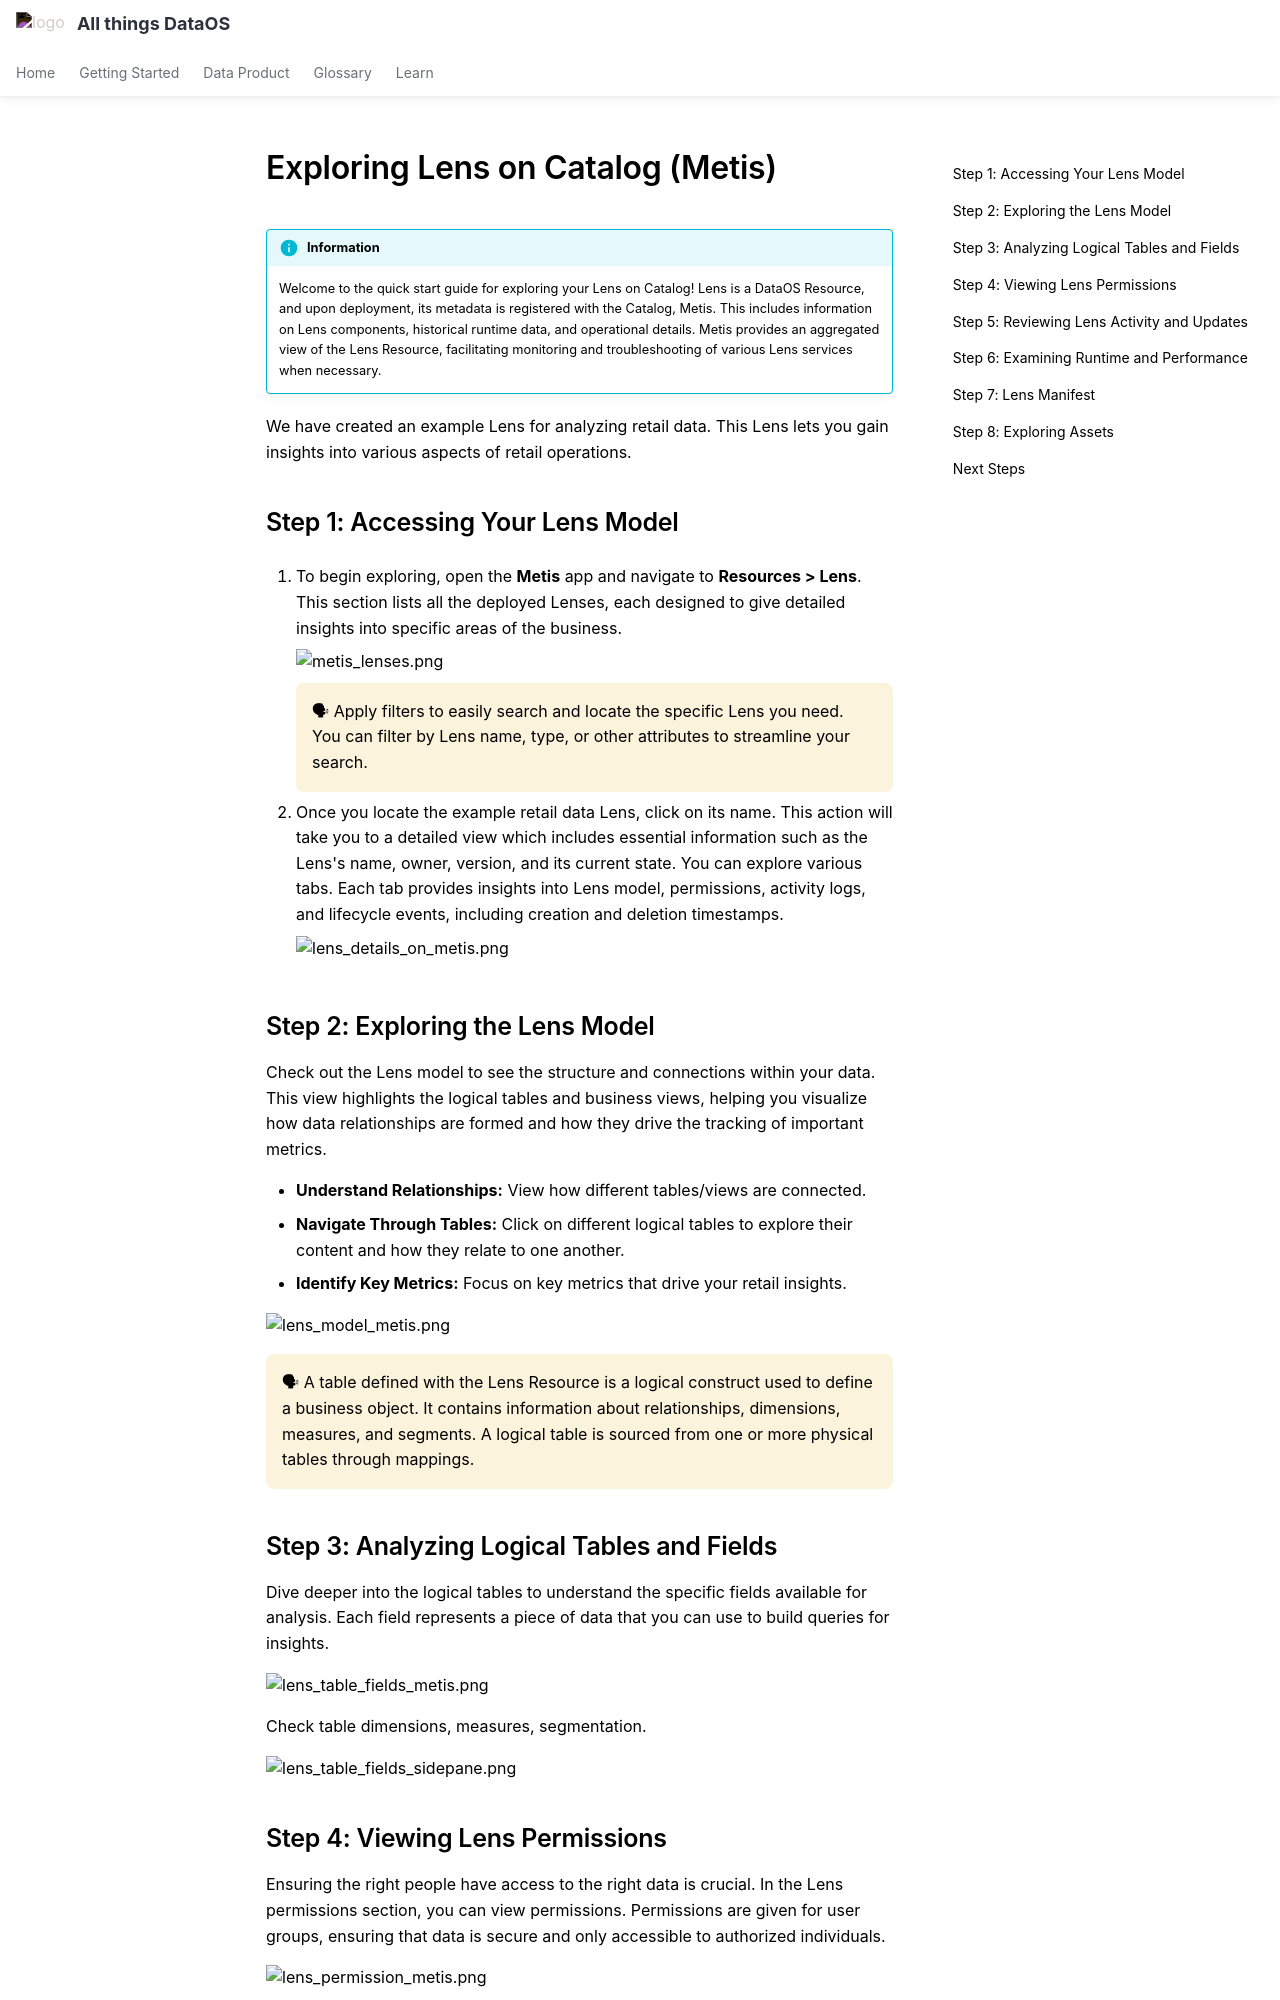

repository: moderndatacompany/dataos.info · page: quick_guides/exploring_lens_on_metis/index.html · generator: mkdocs

# Exploring Lens on Catalog (Metis)

!!! info "Information"
    Welcome to the quick start guide for exploring your Lens on Catalog! Lens is a DataOS Resource, and upon deployment, its metadata is registered with the Catalog, Metis. This includes information on Lens components, historical runtime data, and operational details. Metis provides an aggregated view of the Lens Resource, facilitating monitoring and troubleshooting of various Lens services when necessary.

We have created an example Lens for analyzing retail data. This Lens lets you gain insights into various aspects of retail operations.

## Step 1: Accessing Your Lens Model

1. To begin exploring, open the **Metis** app and navigate to **Resources > Lens**. This section lists all the deployed Lenses, each designed to give detailed insights into specific areas of the business.
    
    ![metis_lenses.png](/quick_guides/exploring_lens_on_metis/metis_lenses.png)
    
    <aside class="callout">
    🗣 Apply filters to easily search and locate the specific Lens you need. You can filter by Lens name, type, or other attributes to streamline your search.
    </aside>
    
2. Once you locate the example retail data Lens, click on its name. This action will take you to a detailed view which includes essential information such as the Lens's name, owner, version, and its current state. You can explore various tabs. Each tab provides insights into Lens model, permissions, activity logs, and lifecycle events, including creation and deletion timestamps. 
    
    ![lens_details_on_metis.png](/quick_guides/exploring_lens_on_metis/lens_details_on_metis.png)
    

## Step 2: Exploring the Lens Model

Check out the Lens model to see the structure and connections within your data. This view highlights the logical tables and business views, helping you visualize how data relationships are formed and how they drive the tracking of important metrics.

- **Understand Relationships:** View how different tables/views are connected.
- **Navigate Through Tables:** Click on different logical tables to explore their content and how they relate to one another.
- **Identify Key Metrics:** Focus on key metrics that drive your retail insights.
    
![lens_model_metis.png](/quick_guides/exploring_lens_on_metis/lens_model_metis.png)
    
 <aside class="callout">
    🗣 A table defined with the Lens Resource is a logical construct used to define a business object. It contains information about relationships, dimensions, measures, and segments. A logical table is sourced from one or more physical tables through mappings.
    
</aside>
    

## Step 3: Analyzing Logical Tables and Fields

Dive deeper into the logical tables to understand the specific fields available for analysis. Each field represents a piece of data that you can use to build queries for insights.

![lens_table_fields_metis.png](/quick_guides/exploring_lens_on_metis/lens_table_fields_metis.png)

Check table dimensions, measures, segmentation.

![lens_table_fields_sidepane.png](/quick_guides/exploring_lens_on_metis/lens_table_fields_sidepane.png)
